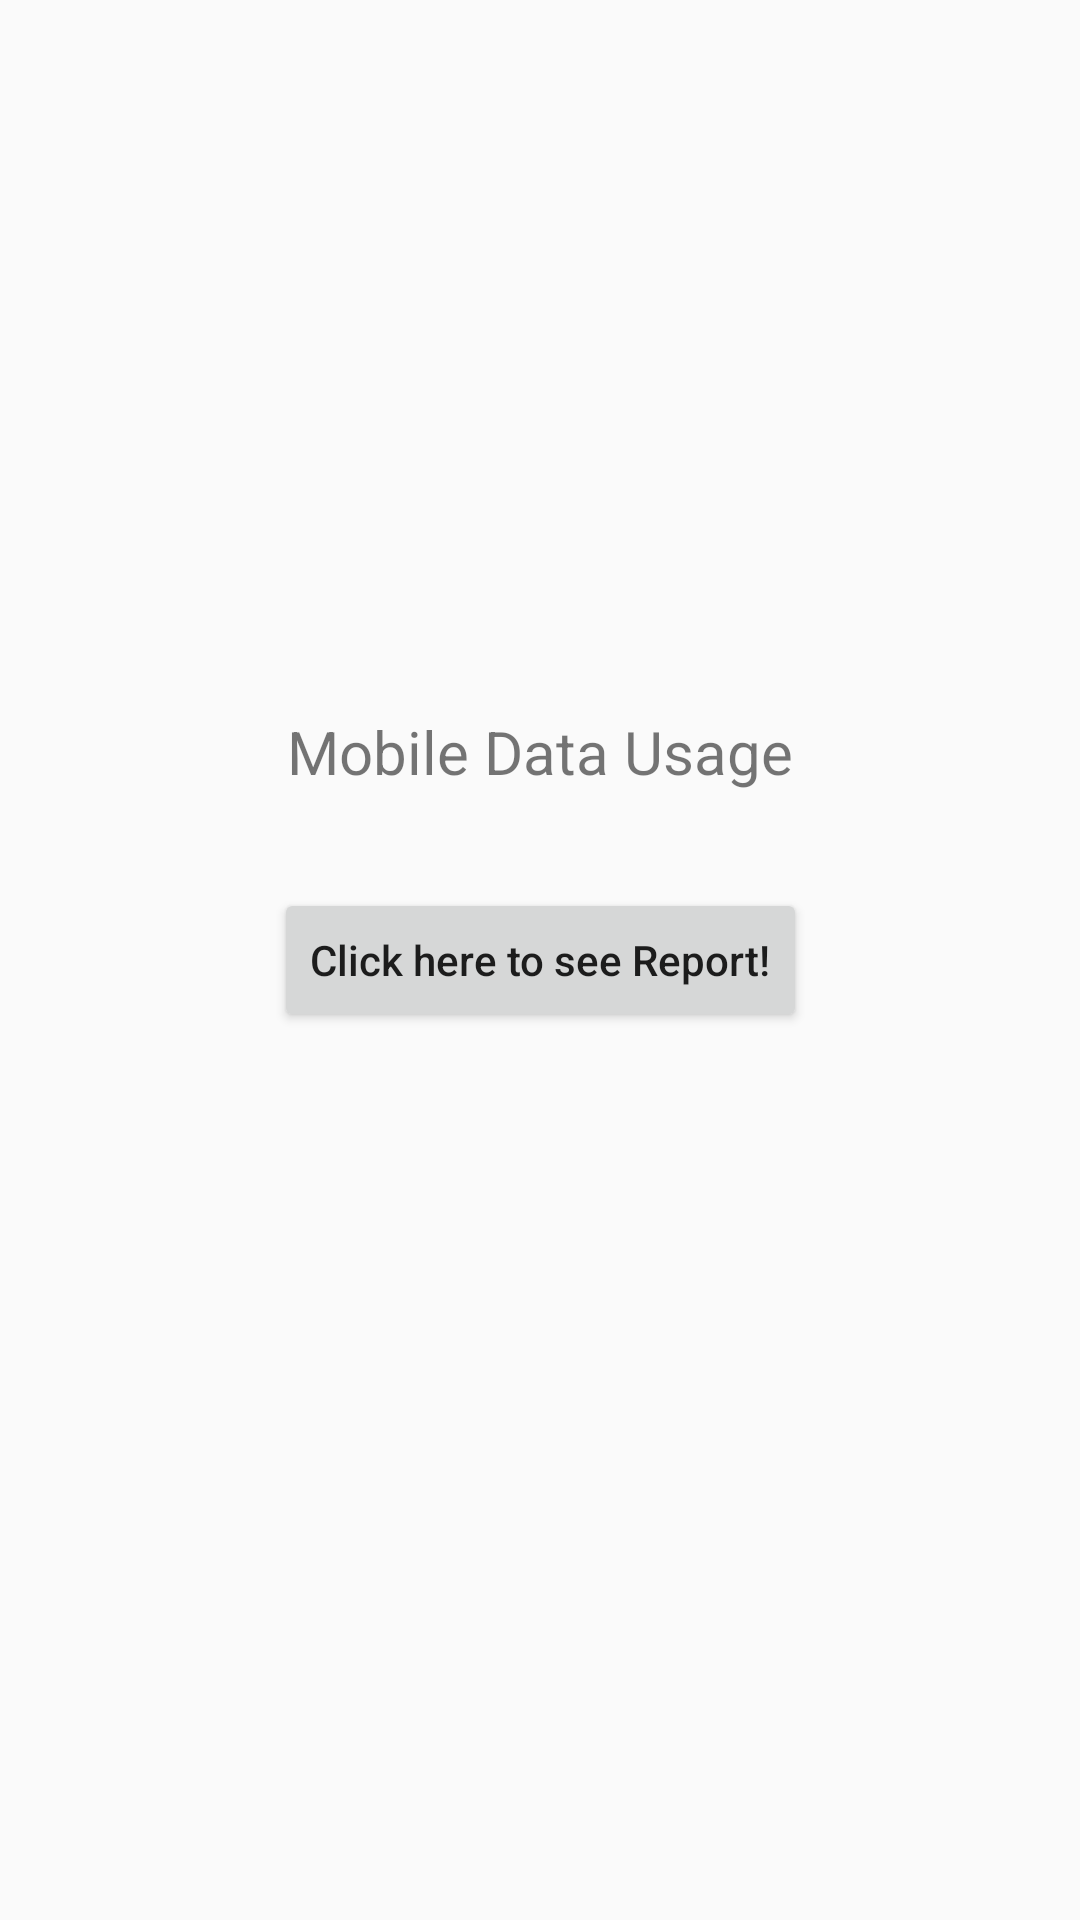

Layout XML and referenced resources for this Android screen:
<!-- AndroidManifest.xml: application theme AppTheme -->
<!-- res/layout/activity_main.xml -->
<?xml version="1.0" encoding="utf-8"?>
<androidx.constraintlayout.widget.ConstraintLayout
        xmlns:android="http://schemas.android.com/apk/res/android"
        xmlns:tools="http://schemas.android.com/tools"
        xmlns:app="http://schemas.android.com/apk/res-auto"
        android:layout_width="match_parent"
        android:layout_height="match_parent"
        tools:context=".view.MainActivity">

    <TextView
            android:layout_width="wrap_content"
            android:layout_height="wrap_content"
            android:text="@string/title"
            android:textSize="@dimen/font_20"
            app:layout_constraintLeft_toLeftOf="parent"
            app:layout_constraintRight_toRightOf="parent"
            android:layout_marginBottom="32dp"
            app:layout_constraintBottom_toTopOf="@+id/btn_report"/>
    <Button
            android:text="@string/report"
            android:layout_width="wrap_content"
            android:layout_height="wrap_content"
            android:textAllCaps="false"
            android:id="@+id/btn_report" app:layout_constraintStart_toStartOf="parent"
            app:layout_constraintHorizontal_bias="0.5" app:layout_constraintEnd_toEndOf="parent"
            app:layout_constraintTop_toTopOf="parent" app:layout_constraintBottom_toBottomOf="parent"/>

</androidx.constraintlayout.widget.ConstraintLayout>
<!-- resources referenced by this layout -->
<resources>
  <dimen name="font_20">20sp</dimen>
  <string name="report">Click here to see Report!</string>
  <string name="title">Mobile Data Usage</string>
  <style name="AppTheme" parent="Theme.AppCompat.Light.DarkActionBar">
          
          <item name="colorPrimary">@color/colorPrimary</item>
          <item name="colorPrimaryDark">@color/colorPrimaryDark</item>
          <item name="colorAccent">@color/colorAccent</item>
      </style>
  <color name="colorPrimary">#008577</color>
  <color name="colorPrimaryDark">#00574B</color>
  <color name="colorAccent">#D81B60</color>
</resources>
